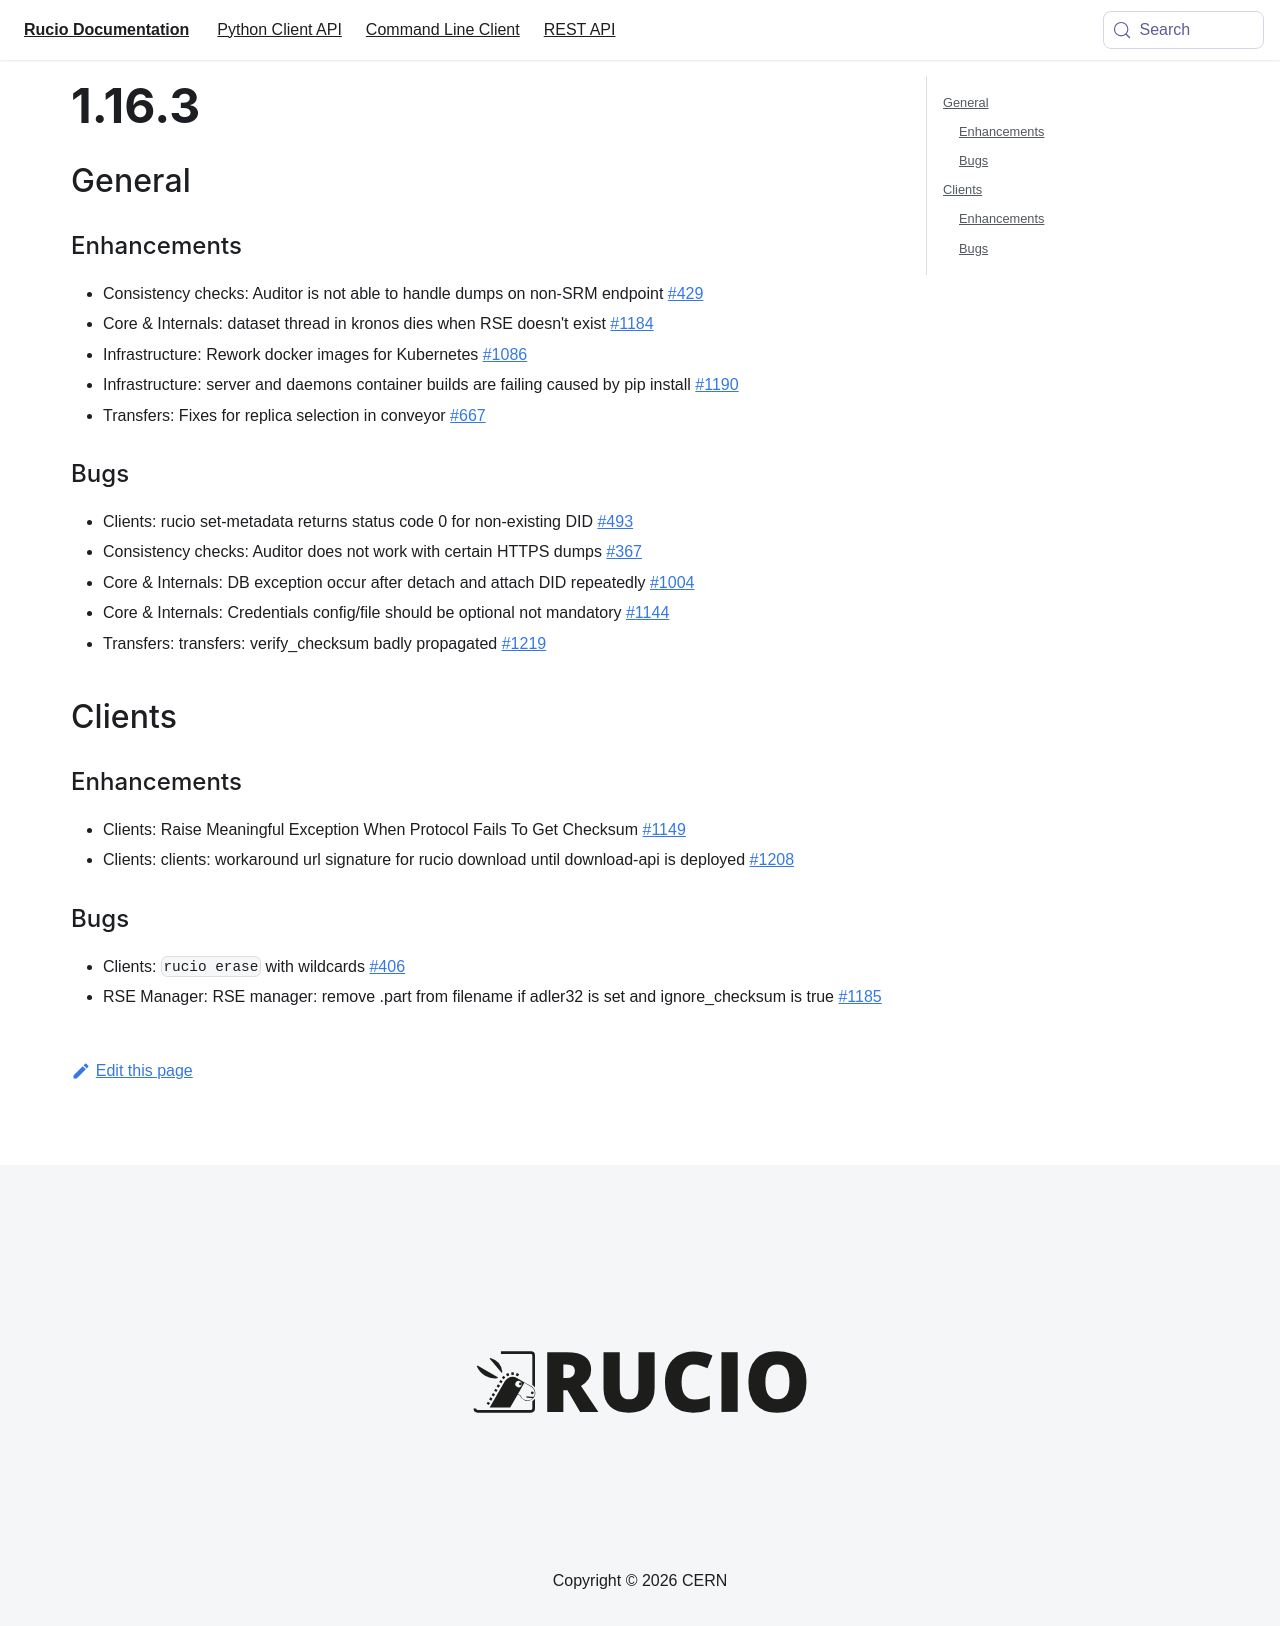

repository: rucio/documentation · page: release-notes/1.16.3/index.html · generator: mkdocs

---
id: 1.16.3
title: 1.16.3
sidebar_label: 1.16.3
---
## General

### Enhancements

-   Consistency checks: Auditor is not able to handle dumps on non-SRM
    endpoint [\#429](https://github.com/rucio/rucio/issues/429)
-   Core & Internals: dataset thread in kronos dies when RSE doesn\'t
    exist [\#1184](https://github.com/rucio/rucio/issues/1184)
-   Infrastructure: Rework docker images for Kubernetes
    [\#1086](https://github.com/rucio/rucio/issues/1086)
-   Infrastructure: server and daemons container builds are failing
    caused by pip install
    [\#1190](https://github.com/rucio/rucio/issues/1190)
-   Transfers: Fixes for replica selection in conveyor
    [\#667](https://github.com/rucio/rucio/issues/667)

### Bugs

-   Clients: rucio set-metadata returns status code 0 for non-existing
    DID [\#493](https://github.com/rucio/rucio/issues/493)
-   Consistency checks: Auditor does not work with certain HTTPS dumps
    [\#367](https://github.com/rucio/rucio/issues/367)
-   Core & Internals: DB exception occur after detach and attach DID
    repeatedly [\#1004](https://github.com/rucio/rucio/issues/1004)
-   Core & Internals: Credentials config/file should be optional not
    mandatory [\#1144](https://github.com/rucio/rucio/issues/1144)
-   Transfers: transfers: verify_checksum badly propagated
    [\#1219](https://github.com/rucio/rucio/issues/1219)

## Clients

### Enhancements

-   Clients: Raise Meaningful Exception When Protocol Fails To Get
    Checksum [\#1149](https://github.com/rucio/rucio/issues/1149)
-   Clients: clients: workaround url signature for rucio download until
    download-api is deployed
    [\#1208](https://github.com/rucio/rucio/issues/1208)

### Bugs

-   Clients: [rucio erase]{.title-ref} with wildcards
    [\#406](https://github.com/rucio/rucio/issues/406)
-   RSE Manager: RSE manager: remove .part from filename if adler32 is
    set and ignore_checksum is true
    [\#1185](https://github.com/rucio/rucio/issues/1185)
